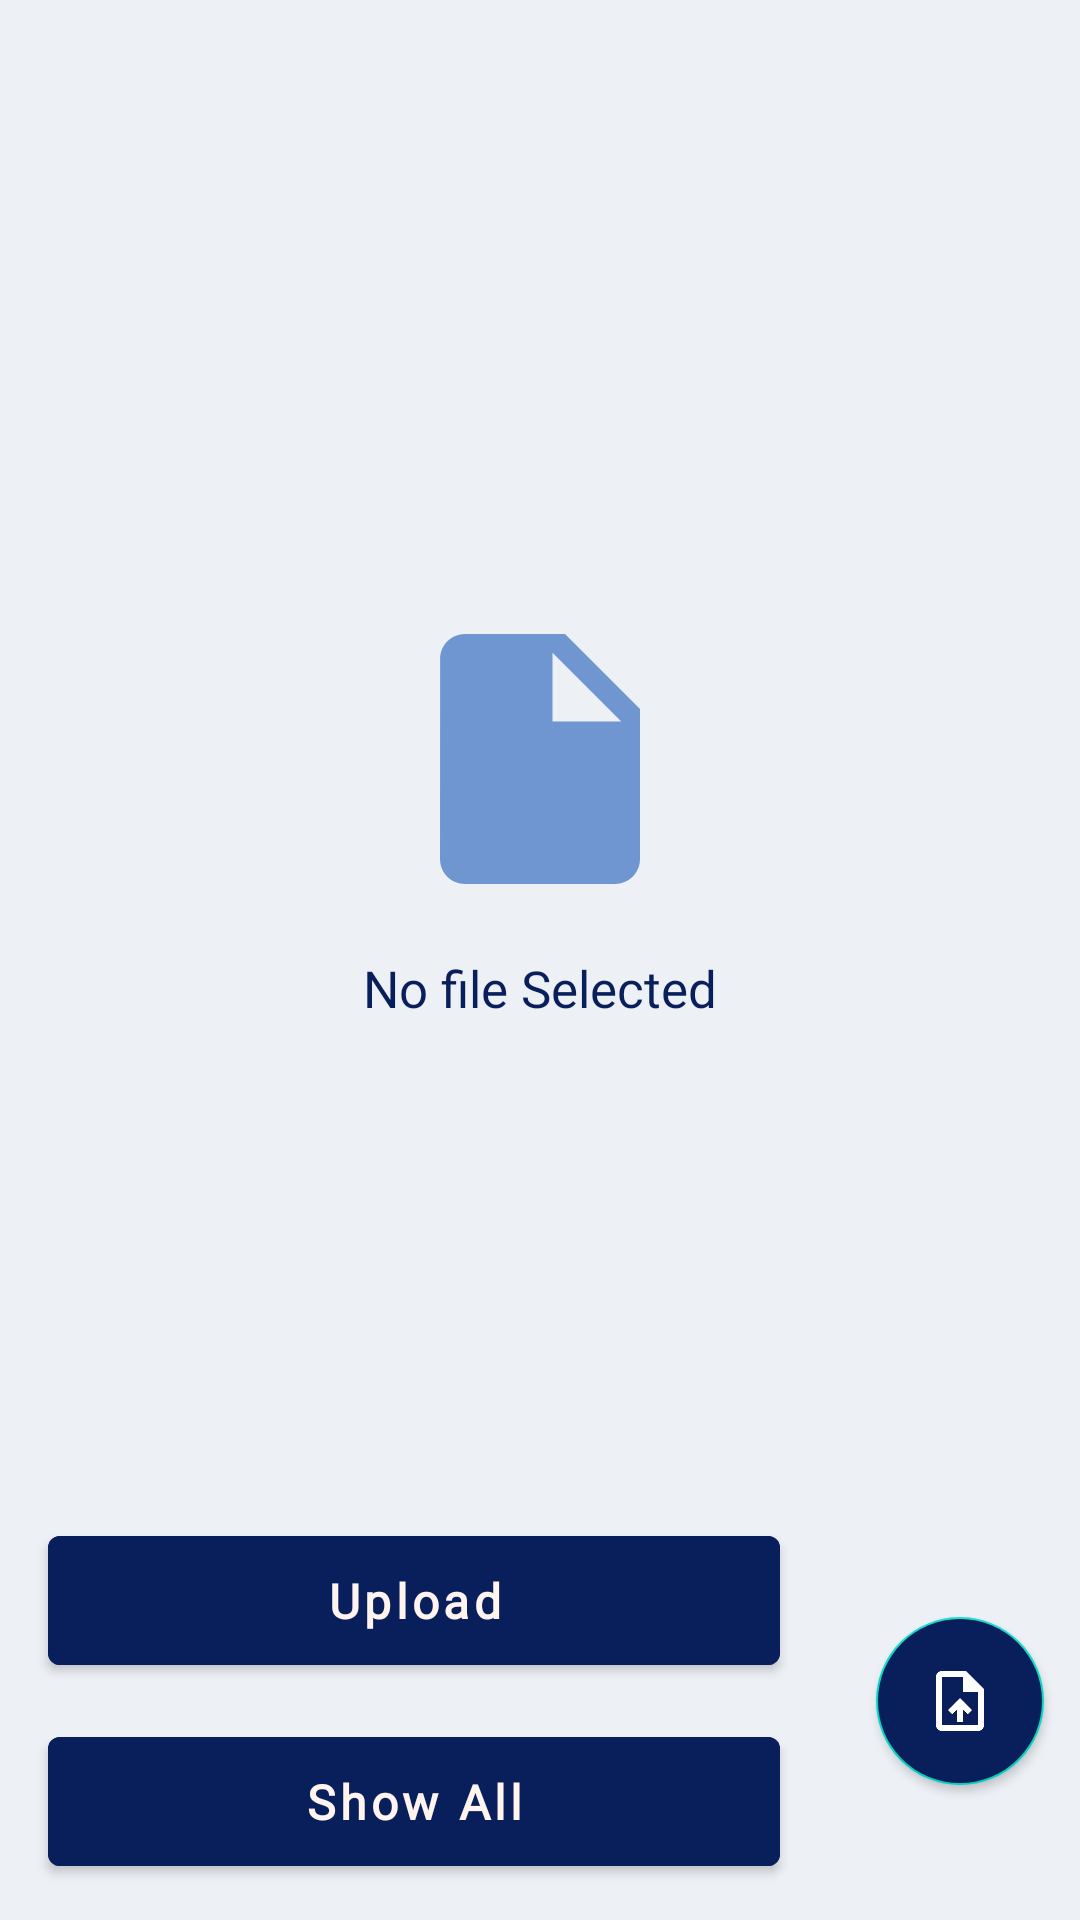

This screen was rendered from an Android layout file. Write that file and the resources it references.
<!-- AndroidManifest.xml: application theme Theme.FinalProjectStudyApp -->
<!-- res/layout/activity_notes.xml -->
<?xml version="1.0" encoding="utf-8"?>
<androidx.constraintlayout.widget.ConstraintLayout xmlns:android="http://schemas.android.com/apk/res/android"
    xmlns:app="http://schemas.android.com/apk/res-auto"
    xmlns:tools="http://schemas.android.com/tools"
    android:layout_width="match_parent"
    android:layout_height="match_parent"
    android:background="@color/porcelain"
    tools:context=".NotesActivity">

    <com.google.android.material.floatingactionbutton.FloatingActionButton
        android:id="@+id/selectPdfButton"
        android:layout_width="wrap_content"
        android:layout_height="wrap_content"
        android:layout_marginEnd="12dp"
        app:elevation="2dp"
        android:backgroundTint="@color/midnight"
        app:layout_constraintBottom_toBottomOf="@+id/showAllBtn"
        app:layout_constraintEnd_toEndOf="parent"
        app:layout_constraintTop_toTopOf="@+id/uploadBtn"
        app:srcCompat="@drawable/baseline_upload_file_24"
        app:tint="@color/white"
        android:contentDescription="fab"/>

    <com.google.android.material.button.MaterialButton
        android:id="@+id/showAllBtn"
        style="@style/Widget.MaterialComponents.Button.TextButton"
        android:layout_width="0dp"
        android:layout_height="55dp"
        android:layout_marginStart="16dp"
        android:layout_marginEnd="32dp"
        android:layout_marginBottom="12dp"
        android:backgroundTint="@color/midnight"
        android:elevation="2dp"
        android:text="Show All"
        android:textAllCaps="false"
        android:textColor="@color/seaShell"
        android:textSize="16sp"
        android:textStyle="bold"
        android:fontFamily="@font/quattrocento_sans_regular"
        app:layout_constraintBottom_toBottomOf="parent"
        app:layout_constraintEnd_toStartOf="@+id/selectPdfButton"
        app:layout_constraintStart_toStartOf="parent" />

    <com.google.android.material.button.MaterialButton
        android:id="@+id/uploadBtn"
        style="@style/Widget.MaterialComponents.Button.TextButton"
        android:layout_width="0dp"
        android:layout_height="55dp"
        android:layout_marginBottom="12dp"
        android:backgroundTint="@color/midnight"
        android:elevation="2dp"
        android:text="Upload"
        android:textAllCaps="false"
        android:textColor="@color/seaShell"
        android:fontFamily="@font/quattrocento_sans_regular"
        android:textSize="16sp"
        android:textStyle="bold"
        app:layout_constraintBottom_toTopOf="@+id/showAllBtn"
        app:layout_constraintEnd_toEndOf="@+id/showAllBtn"
        app:layout_constraintStart_toStartOf="@+id/showAllBtn" />

    <ImageView
        android:id="@+id/imageView"
        android:layout_width="100dp"
        android:layout_height="130dp"
        app:layout_constraintBottom_toTopOf="@+id/uploadBtn"
        app:layout_constraintEnd_toEndOf="parent"
        app:layout_constraintStart_toStartOf="parent"
        app:layout_constraintTop_toTopOf="parent"
        app:srcCompat="@drawable/baseline_insert_drive_file_24" />

    <TextView
        android:id="@+id/fileName"
        android:layout_width="wrap_content"
        android:layout_height="wrap_content"
        android:layout_marginTop="0dp"
        android:paddingHorizontal="24dp"
        android:text="@string/no_pdf_file_selected_yet"
        android:textColor="@color/midnight"
        android:gravity="center"
        android:textAlignment="center"
        android:textSize="17sp"
        android:fontFamily="@font/quattrocento_sans_regular"
        app:layout_constraintEnd_toEndOf="@+id/imageView"
        app:layout_constraintStart_toStartOf="@+id/imageView"
        app:layout_constraintTop_toBottomOf="@+id/imageView" />

    <ProgressBar
        android:id="@+id/progressBar"
        style="?android:attr/progressBarStyleHorizontal"
        android:layout_width="0dp"
        android:layout_height="wrap_content"
        android:progress="59"
        android:visibility="gone"
        android:progressTint="@color/Dawn"
        app:layout_constraintEnd_toEndOf="parent"
        app:layout_constraintHorizontal_bias="0.5"
        app:layout_constraintStart_toStartOf="parent"
        app:layout_constraintTop_toTopOf="parent" />

</androidx.constraintlayout.widget.ConstraintLayout>
<!-- resources referenced by this layout -->
<resources>
  <color name="Dawn">#D0E3FF</color>
  <color name="midnight">#081F5C</color>
  <color name="porcelain">#EDF1F6</color>
  <color name="seaShell">#FFF5EE</color>
  <color name="white">#FFFFFFFF</color>
  <!-- drawable baseline_insert_drive_file_24 (drawable) -->
  <vector android:autoMirrored="true" android:height="24dp"
      android:tint="@color/china" android:viewportHeight="24"
      android:viewportWidth="24" android:width="24dp" xmlns:android="http://schemas.android.com/apk/res/android">
      <path android:fillColor="@android:color/white" android:pathData="M6,2c-1.1,0 -1.99,0.9 -1.99,2L4,20c0,1.1 0.89,2 1.99,2L18,22c1.1,0 2,-0.9 2,-2L20,8l-6,-6L6,2zM13,9L13,3.5L18.5,9L13,9z"/>
  </vector>
  <!-- drawable baseline_upload_file_24 (drawable) -->
  <vector android:height="24dp" android:tint="@color/porcelain"
      android:viewportHeight="24" android:viewportWidth="24"
      android:width="24dp" xmlns:android="http://schemas.android.com/apk/res/android">
      <path android:fillColor="@android:color/white" android:pathData="M14,2L6,2c-1.1,0 -1.99,0.9 -1.99,2L4,20c0,1.1 0.89,2 1.99,2L18,22c1.1,0 2,-0.9 2,-2L20,8l-6,-6zM18,20L6,20L6,4h7v5h5v11zM8,15.01l1.41,1.41L11,14.84L11,19h2v-4.16l1.59,1.59L16,15.01 12.01,11z"/>
  </vector>
  <string name="no_pdf_file_selected_yet">No file Selected</string>
  <style name="Theme.FinalProjectStudyApp" parent="Base.Theme.FinalProjectStudyApp" />
  <color name="china">#7096D1</color>
  <style name="Base.Theme.FinalProjectStudyApp" parent="Theme.MaterialComponents.Light.NoActionBar">
          
          
          <item name="android:statusBarColor">@color/Dawn</item>
      </style>
</resources>
